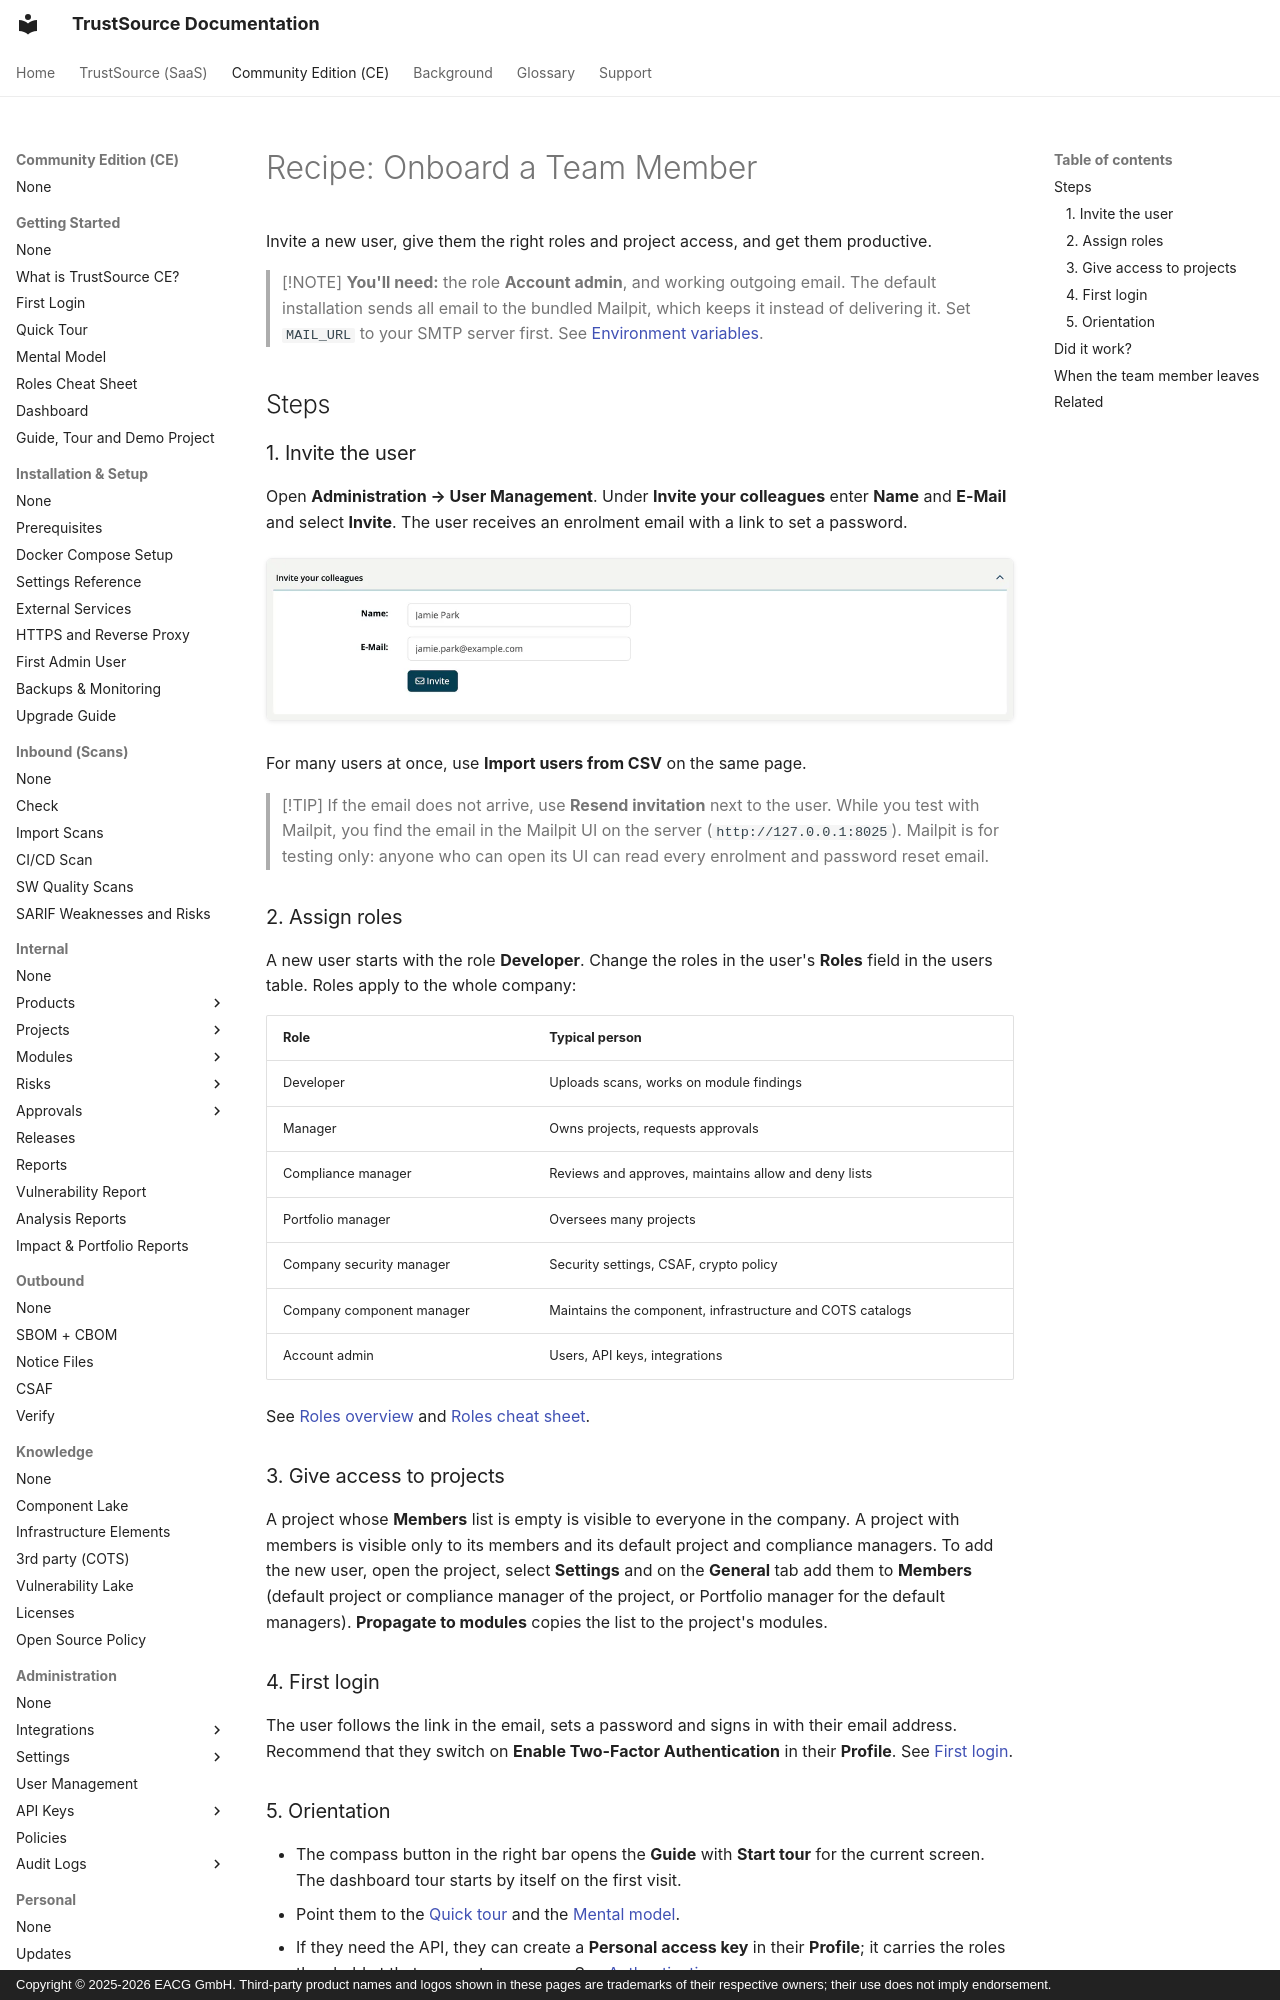

repository: TrustSource/ts-docs · page: ce/recipes/09-onboard-team-member/index.html · generator: mkdocs · copyright: Copyright © 2025-2026 EACG GmbH. Third-party product names and logos shown in these pages are trademarks of their respective owners; their use does not imply endorsement.

# Recipe: Onboard a Team Member

Invite a new user, give them the right roles and project access, and get them productive.

> [!NOTE]
> **You'll need:** the role **Account admin**, and working outgoing email. The default installation sends all email to the bundled Mailpit, which keeps it instead of delivering it. Set `MAIL_URL` to your SMTP server first. See [Environment variables](../01-installation-setup/03-environment-variables.md).

## Steps

### 1. Invite the user

Open **Administration → User Management**. Under **Invite your colleagues** enter **Name** and **E-Mail** and select **Invite**. The user receives an enrolment email with a link to set a password.

![The Invite your colleagues panel of User Management with a Name and an E-Mail entered and the Invite button.](../../assets/images/ce/recipes/09-onboard-team-member-1.webp)

For many users at once, use **Import users from CSV** on the same page.

> [!TIP]
> If the email does not arrive, use **Resend invitation** next to the user. While you test with Mailpit, you find the email in the Mailpit UI on the server (`http://127.0.0.1:8025`). Mailpit is for testing only: anyone who can open its UI can read every enrolment and password reset email.

### 2. Assign roles

A new user starts with the role **Developer**. Change the roles in the user's **Roles** field in the users table. Roles apply to the whole company:

| Role | Typical person |
|---|---|
| Developer | Uploads scans, works on module findings |
| Manager | Owns projects, requests approvals |
| Compliance manager | Reviews and approves, maintains allow and deny lists |
| Portfolio manager | Oversees many projects |
| Company security manager | Security settings, CSAF, crypto policy |
| Company component manager | Maintains the component, infrastructure and COTS catalogs |
| Account admin | Users, API keys, integrations |

See [Roles overview](../10-roles-permissions/01-roles-overview.md) and [Roles cheat sheet](../00-getting-started/06-roles-cheatsheet.md).

### 3. Give access to projects

A project whose **Members** list is empty is visible to everyone in the company. A project with members is visible only to its members and its default project and compliance managers. To add the new user, open the project, select **Settings** and on the **General** tab add them to **Members** (default project or compliance manager of the project, or Portfolio manager for the default managers). **Propagate to modules** copies the list to the project's modules.
